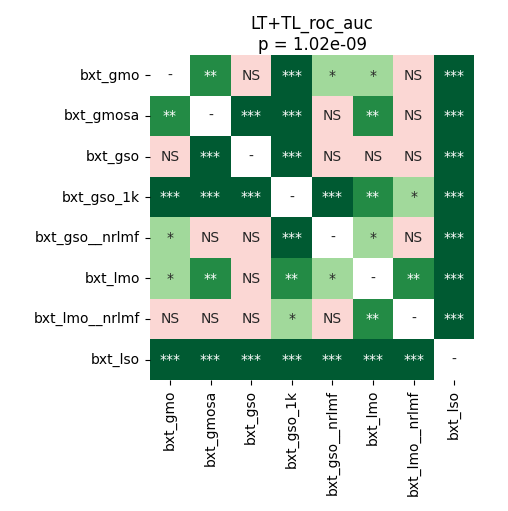

Data behind this chart, as committed beside it:
	bxt_gmo	bxt_gmosa	bxt_gso	bxt_gso_1k	bxt_gso__nrlmf	bxt_lmo	bxt_lmo__nrlmf	bxt_lso
bxt_gmo	1.0	0.003988	0.72	9.494357638888888e-05	0.04059	0.02689	0.7711	9.494357638888888e-05
bxt_gmosa	0.003988	1.0	0.0009969	9.494357638888888e-05	0.2046	0.009026	0.142	9.494357638888888e-05
bxt_gso	0.72	0.0009969	1.0	9.494357638888888e-05	0.1189	0.05908	0.782	9.494357638888888e-05
bxt_gso_1k	9.494357638888888e-05	9.494357638888888e-05	9.494357638888888e-05	1.0	9.494357638888888e-05	0.001249	0.01035	9.494357638888888e-05
bxt_gso__nrlmf	0.04059	0.2046	0.1189	9.494357638888888e-05	1.0	0.01429	0.3074	9.494357638888888e-05
bxt_lmo	0.02689	0.009026	0.05908	0.001249	0.01429	1.0	0.002625	0.0007768
bxt_lmo__nrlmf	0.7711	0.142	0.782	0.01035	0.3074	0.002625	1.0	0.0004272
bxt_lso	9.494357638888888e-05	9.494357638888888e-05	9.494357638888888e-05	9.494357638888888e-05	9.494357638888888e-05	0.0007768	0.0004272	1.0
